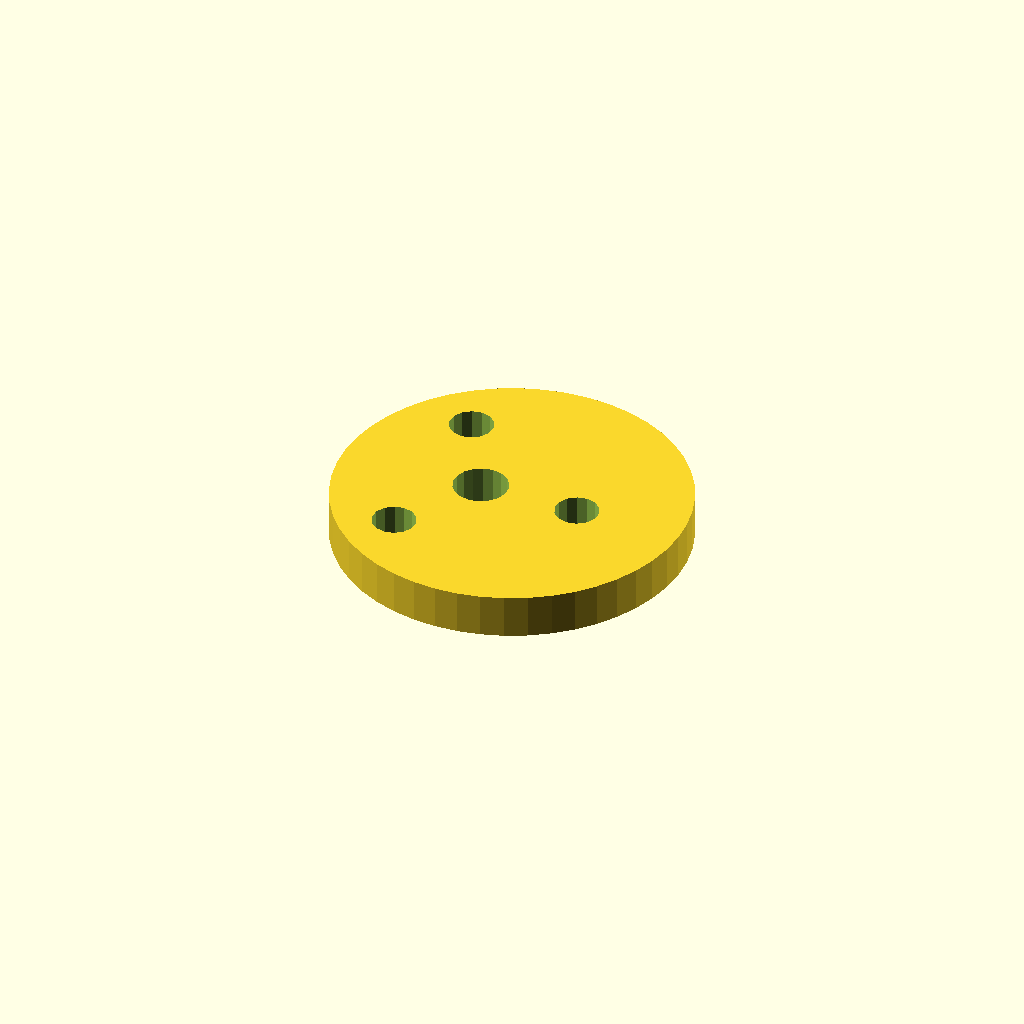
Cell 1: the model at its default parameters.
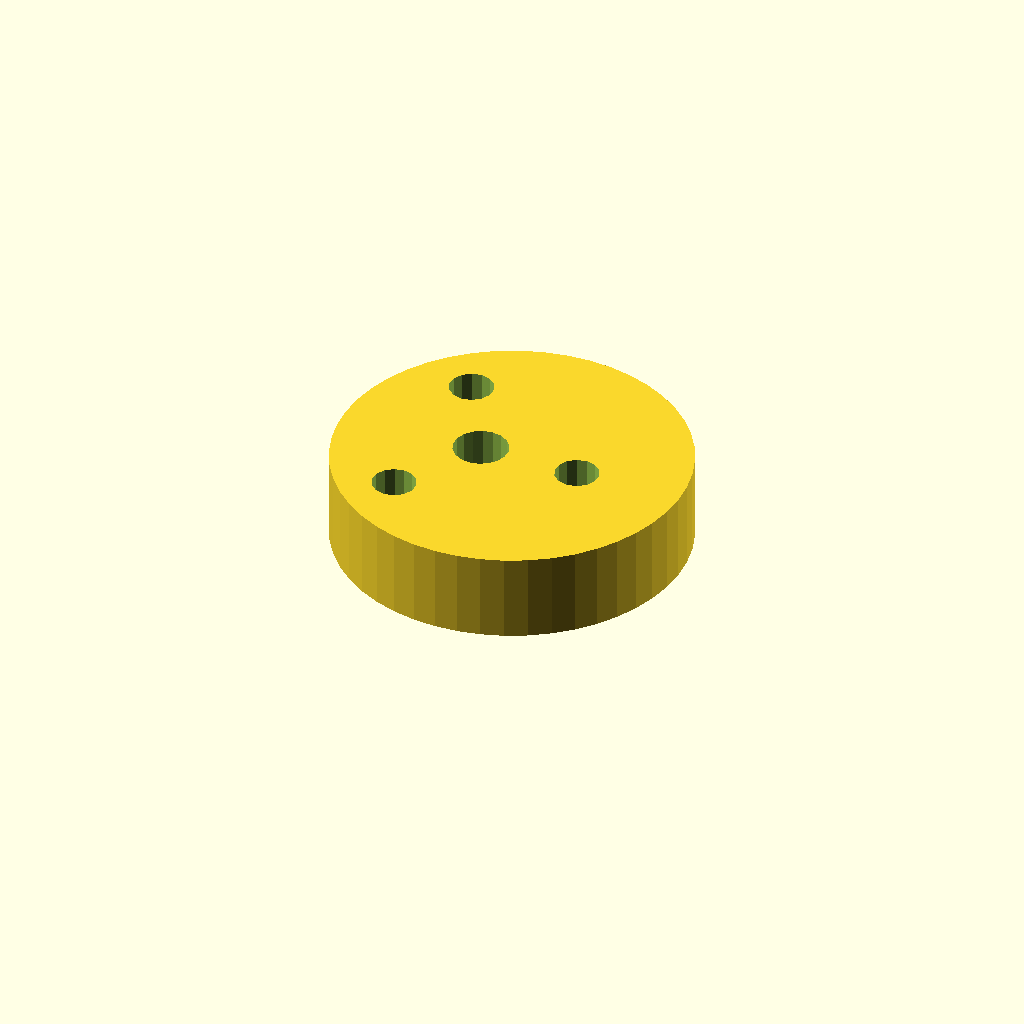
Cell 2: plate_t = 16 (everything else at default).
All cells are drawn from one camera (rotation 55°, 0°, 25°, orthographic, colour scheme Cornfield), so only the parameter changes between them.
OpenSCAD source file optional_data/data/sketch4/camplates/part_0062.scad:
$fn = 32;

// ----------------------------------------------------------------------
// Cam plate: eccentric cam, base R32
// ----------------------------------------------------------------------

// --- parameters (mm) ---
base_r = 32;              // base circle radius
lobe_h = 12;              // cam lobe rise
bore_r = 5;               // shaft bore radius
plate_t = 8;              // plate thickness, Z (extrusion height)
ecc = 6;                  // disc eccentricity
ring_r = 18.5;            // lightening ring radius
bolt_r = 4;               // lightening hole radius

profile = [[64, 32], [63.726, 36.177], [62.91, 40.282], [61.564, 44.246], [59.713, 48], [57.387, 51.48], [54.627, 54.627], [51.48, 57.387], [48, 59.713], [44.246, 61.564], [40.282, 62.91], [36.177, 63.726], [32, 64], [27.823, 63.726], [23.718, 62.91], [19.754, 61.564], [16, 59.713], [12.52, 57.387], [9.373, 54.627], [6.613, 51.48], [4.287, 48], [2.436, 44.246], [1.09, 40.282], [0.274, 36.177], [0, 32], [0.274, 27.823], [1.09, 23.718], [2.436, 19.754], [4.287, 16], [6.613, 12.52], [9.373, 9.373], [12.52, 6.613], [16, 4.287], [19.754, 2.436], [23.718, 1.09], [27.823, 0.274], [32, 0], [36.177, 0.274], [40.282, 1.09], [44.246, 2.436], [48, 4.287], [51.48, 6.613], [54.627, 9.373], [57.387, 12.52], [59.713, 16], [61.564, 19.754], [62.91, 23.718], [63.726, 27.823]];  // primary outline, 48 points, counter clockwise
void_1 = [[30.908, 32.954], [30.286, 34.575], [29.147, 35.886], [27.628, 36.728], [25.913, 36.999], [24.208, 36.668], [22.72, 35.774], [21.627, 34.424], [21.062, 32.782], [21.092, 31.046], [21.714, 29.425], [22.853, 28.114], [24.372, 27.272], [26.087, 27.001], [27.792, 27.332], [29.28, 28.226], [30.373, 29.576], [30.938, 31.218]];  // shaft bore, 18 points
void_2 = [[48.427, 32.763], [47.707, 34.391], [46.351, 35.546], [44.63, 35.998], [42.882, 35.658], [41.455, 34.594], [40.631, 33.016], [40.573, 31.237], [41.293, 29.609], [42.649, 28.454], [44.37, 28.002], [46.118, 28.342], [47.545, 29.406], [48.369, 30.984]];  // lightening hole 1, 14 points
void_3 = [[20.677, 48.785], [19.957, 50.413], [18.601, 51.567], [16.88, 52.019], [15.132, 51.68], [13.705, 50.615], [12.881, 49.037], [12.823, 47.258], [13.543, 45.63], [14.899, 44.476], [16.62, 44.024], [18.368, 44.363], [19.795, 45.427], [20.619, 47.005]];  // lightening hole 2, 14 points
void_4 = [[20.677, 16.742], [19.957, 18.37], [18.601, 19.524], [16.88, 19.976], [15.132, 19.637], [13.705, 18.573], [12.881, 16.995], [12.823, 15.215], [13.543, 13.587], [14.899, 12.433], [16.62, 11.981], [18.368, 12.32], [19.795, 13.385], [20.619, 14.963]];  // lightening hole 3, 14 points

// --- the one profile operation ---
difference() {
  linear_extrude(height = plate_t) polygon(points = profile);
  translate([0, 0, -1])
    linear_extrude(height = plate_t + 2) polygon(points = void_1);
  translate([0, 0, -1])
    linear_extrude(height = plate_t + 2) polygon(points = void_2);
  translate([0, 0, -1])
    linear_extrude(height = plate_t + 2) polygon(points = void_3);
  translate([0, 0, -1])
    linear_extrude(height = plate_t + 2) polygon(points = void_4);
}
Customizer parameters (derived from the source; name, type, default, range or options):
base_r: number, default 32
lobe_h: number, default 12
bore_r: number, default 5
plate_t: number, default 8
ecc: number, default 6
ring_r: number, default 18.5
bolt_r: number, default 4
